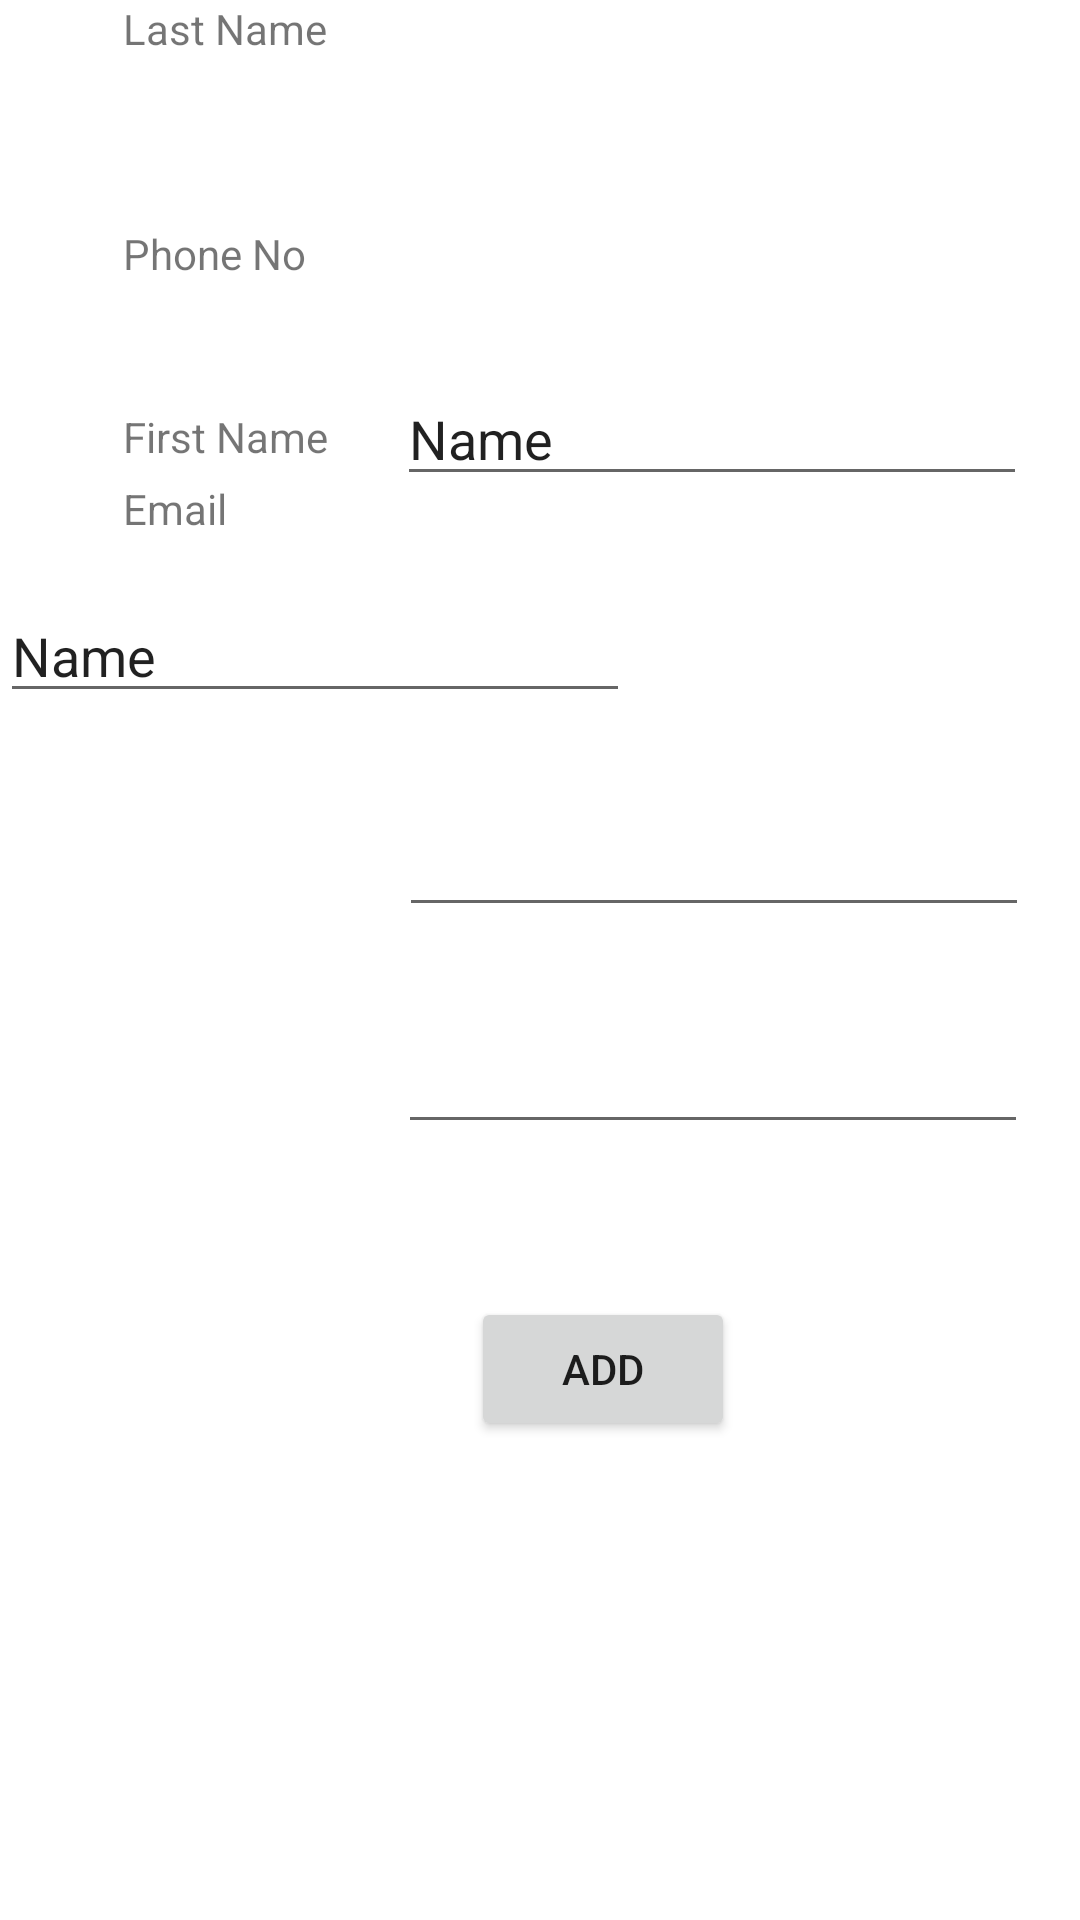

The Android layout XML behind this screen, and the referenced resources:
<!-- AndroidManifest.xml: application theme Theme.CovTrack -->
<!-- res/layout/activity_addpatient.xml -->
<?xml version="1.0" encoding="utf-8"?>

<androidx.constraintlayout.widget.ConstraintLayout
    xmlns:android="http://schemas.android.com/apk/res/android"
    xmlns:app="http://schemas.android.com/apk/res-auto"
    xmlns:tools="http://schemas.android.com/tools"
    android:layout_width="match_parent"
    android:layout_height="match_parent">

    <TextView
        android:id="@+id/firstnameheader"
        android:layout_width="wrap_content"
        android:layout_height="wrap_content"
        android:layout_marginStart="41dp"
        android:layout_marginTop="136dp"
        android:text="First Name"
        app:layout_constraintStart_toStartOf="parent"
        app:layout_constraintTop_toTopOf="parent" />

    <TextView
        android:id="@+id/lastnameheader"
        android:layout_width="wrap_content"
        android:layout_height="wrap_content"
        android:layout_marginStart="41dp"
        android:text="Last Name"
        app:layout_constraintStart_toStartOf="parent"
        tools:layout_editor_absoluteY="211dp" />

    <TextView
        android:id="@+id/patientphoneheader"
        android:layout_width="wrap_content"
        android:layout_height="wrap_content"
        android:layout_marginStart="41dp"
        android:layout_marginTop="56dp"
        android:text="Phone No"
        app:layout_constraintStart_toStartOf="parent"
        app:layout_constraintTop_toBottomOf="@+id/lastnameheader" />

    <TextView
        android:id="@+id/patientemailheader"
        android:layout_width="wrap_content"
        android:layout_height="wrap_content"
        android:layout_marginStart="41dp"
        android:layout_marginTop="66dp"
        android:text="Email"
        app:layout_constraintStart_toStartOf="parent"
        app:layout_constraintTop_toBottomOf="@+id/patientphoneheader" />

    <EditText
        android:id="@+id/editTextTextPersonName3"
        android:layout_width="wrap_content"
        android:layout_height="wrap_content"
        android:layout_marginStart="23dp"
        android:layout_marginTop="124dp"
        android:ems="10"
        android:inputType="textPersonName"
        android:text="Name"
        app:layout_constraintStart_toEndOf="@+id/firstnameheader"
        app:layout_constraintTop_toTopOf="parent" />

    <EditText
        android:id="@+id/editTextTextPersonName4"
        android:layout_width="wrap_content"
        android:layout_height="wrap_content"
        android:layout_marginTop="31dp"
        android:ems="10"
        android:inputType="textPersonName"
        android:text="Name"
        app:layout_constraintTop_toBottomOf="@+id/editTextTextPersonName3"
        tools:layout_editor_absoluteX="133dp" />

    <EditText
        android:id="@+id/editTextPhone2"
        android:layout_width="wrap_content"
        android:layout_height="wrap_content"
        android:layout_marginStart="31dp"
        android:layout_marginTop="30dp"
        android:ems="10"
        android:inputType="phone"
        app:layout_constraintStart_toEndOf="@+id/patientphoneheader"
        app:layout_constraintTop_toBottomOf="@+id/editTextTextPersonName4" />

    <EditText
        android:id="@+id/editTextTextEmailAddress2"
        android:layout_width="wrap_content"
        android:layout_height="wrap_content"
        android:layout_marginStart="57dp"
        android:layout_marginTop="31dp"
        android:ems="10"
        android:inputType="textEmailAddress"
        app:layout_constraintStart_toEndOf="@+id/patientemailheader"
        app:layout_constraintTop_toBottomOf="@+id/editTextPhone2" />

    <Button
        android:id="@+id/addpatientbtn"
        android:layout_width="wrap_content"
        android:layout_height="wrap_content"
        android:layout_marginStart="157dp"
        android:layout_marginTop="51dp"
        android:text="Add"
        app:layout_constraintStart_toStartOf="parent"
        app:layout_constraintTop_toBottomOf="@+id/editTextTextEmailAddress2" />
</androidx.constraintlayout.widget.ConstraintLayout>
<!-- resources referenced by this layout -->
<resources>
  <style name="Theme.CovTrack" parent="Theme.MaterialComponents.DayNight.DarkActionBar">
          
          <item name="colorPrimary">@color/purple_500</item>
          <item name="colorPrimaryVariant">@color/purple_700</item>
          <item name="colorOnPrimary">@color/white</item>
          
          <item name="colorSecondary">@color/teal_200</item>
          <item name="colorSecondaryVariant">@color/teal_700</item>
          <item name="colorOnSecondary">@color/black</item>
          
          <item name="android:statusBarColor" tools:targetApi="l">?attr/colorPrimaryVariant</item>
          
      </style>
  <!-- not gathered from this repository: default colours our renderer supplied (Android Studio template values) -->
  <color name="purple_500">#FF6200EE</color>
  <color name="purple_700">#FF3700B3</color>
  <color name="teal_200">#FF03DAC5</color>
  <color name="teal_700">#FF018786</color>
  <color name="black">#FF000000</color>
  <color name="white">#FFFFFFFF</color>
</resources>
